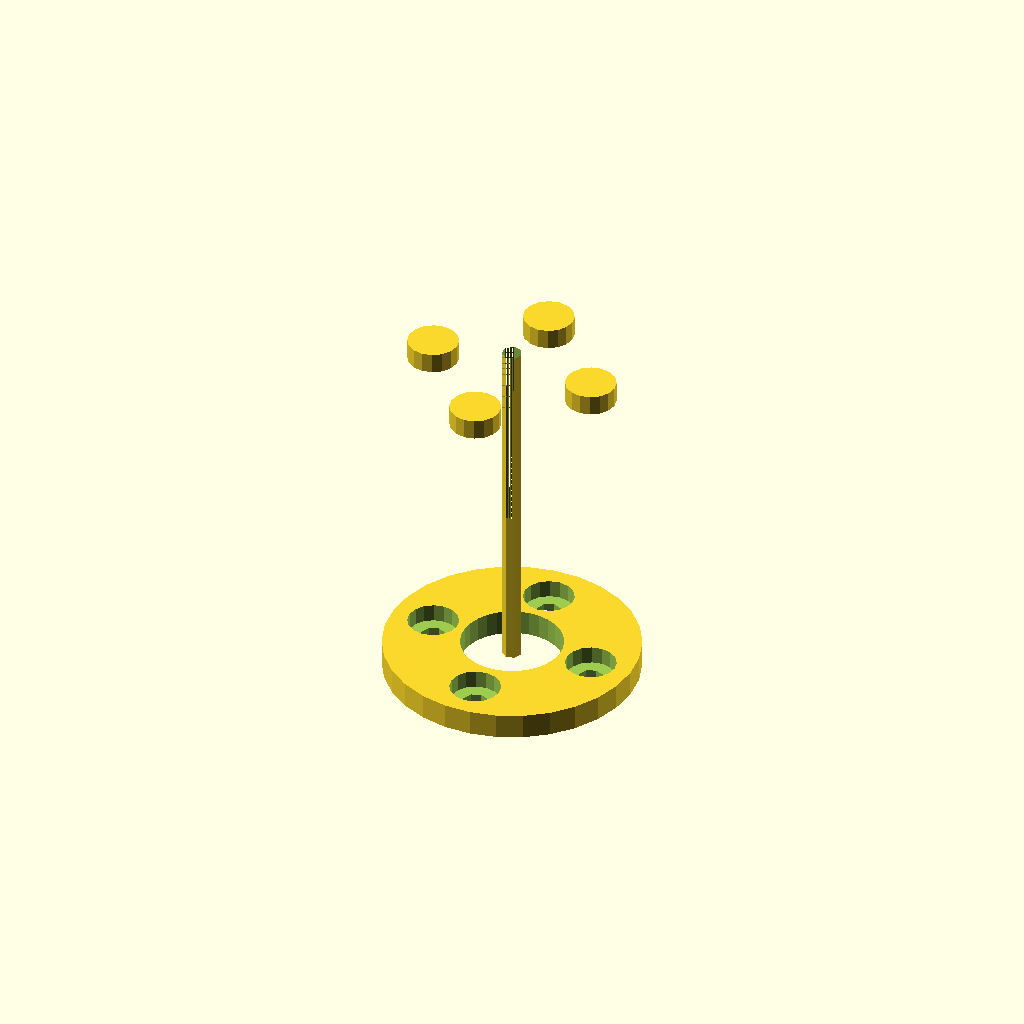
Cell 1: rendered with the file's own defaults.
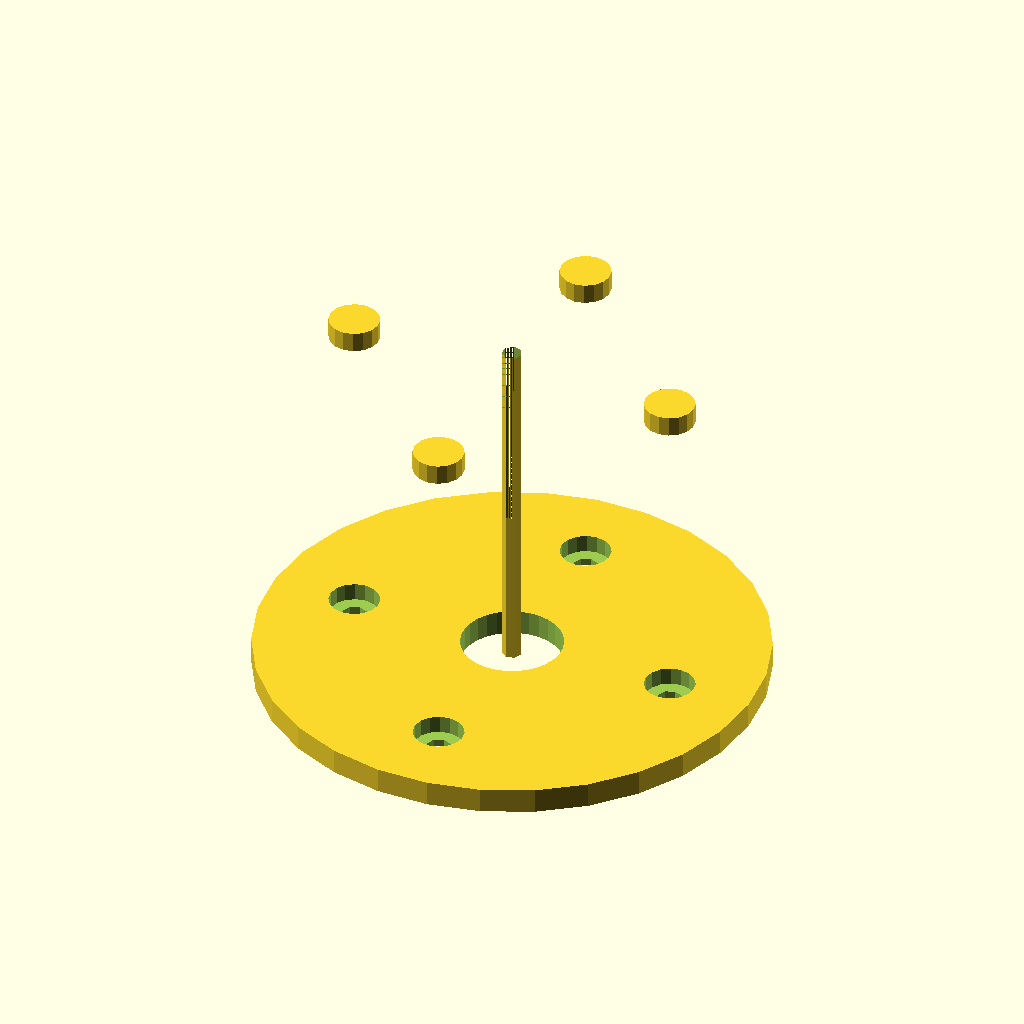
Cell 2 — circular_flange_diameter set to 100, the other parameters unchanged.
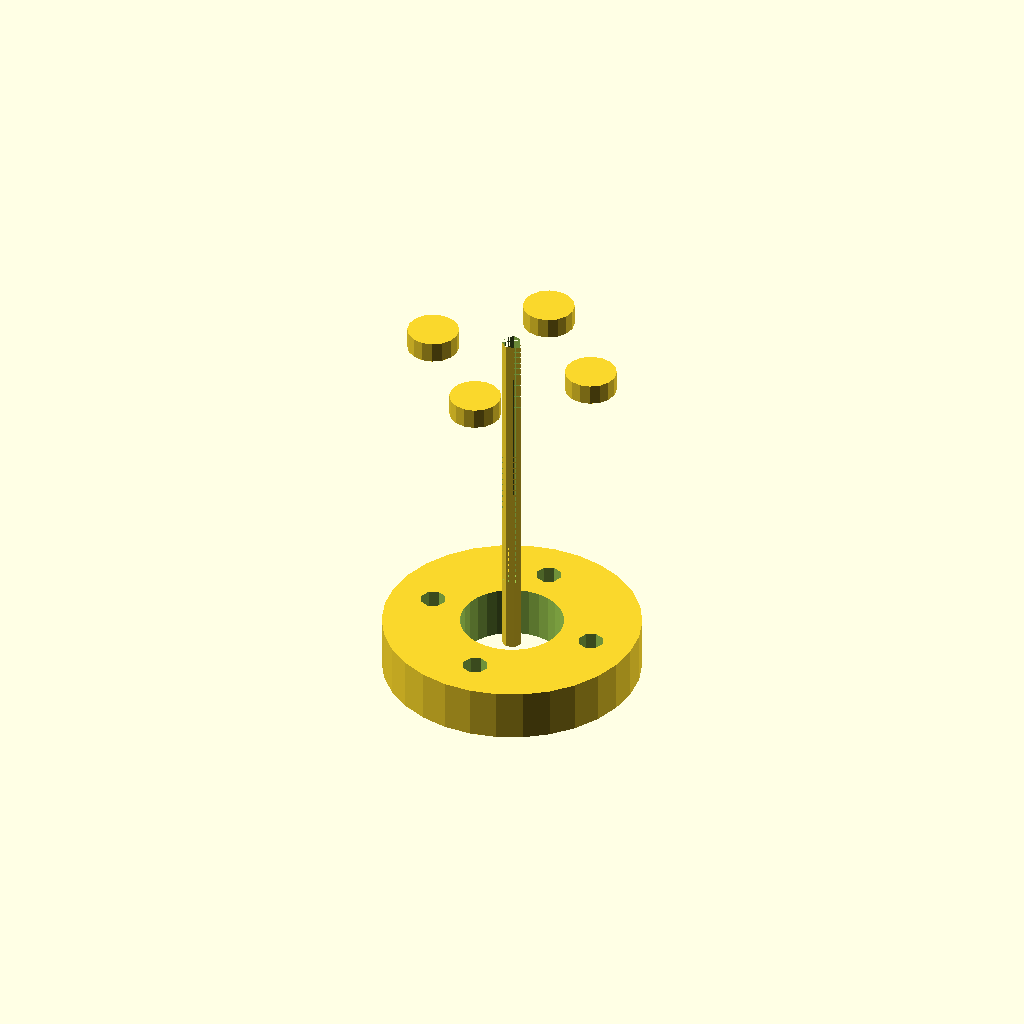
Cell 3: the same model with circular_flange_height = 10.
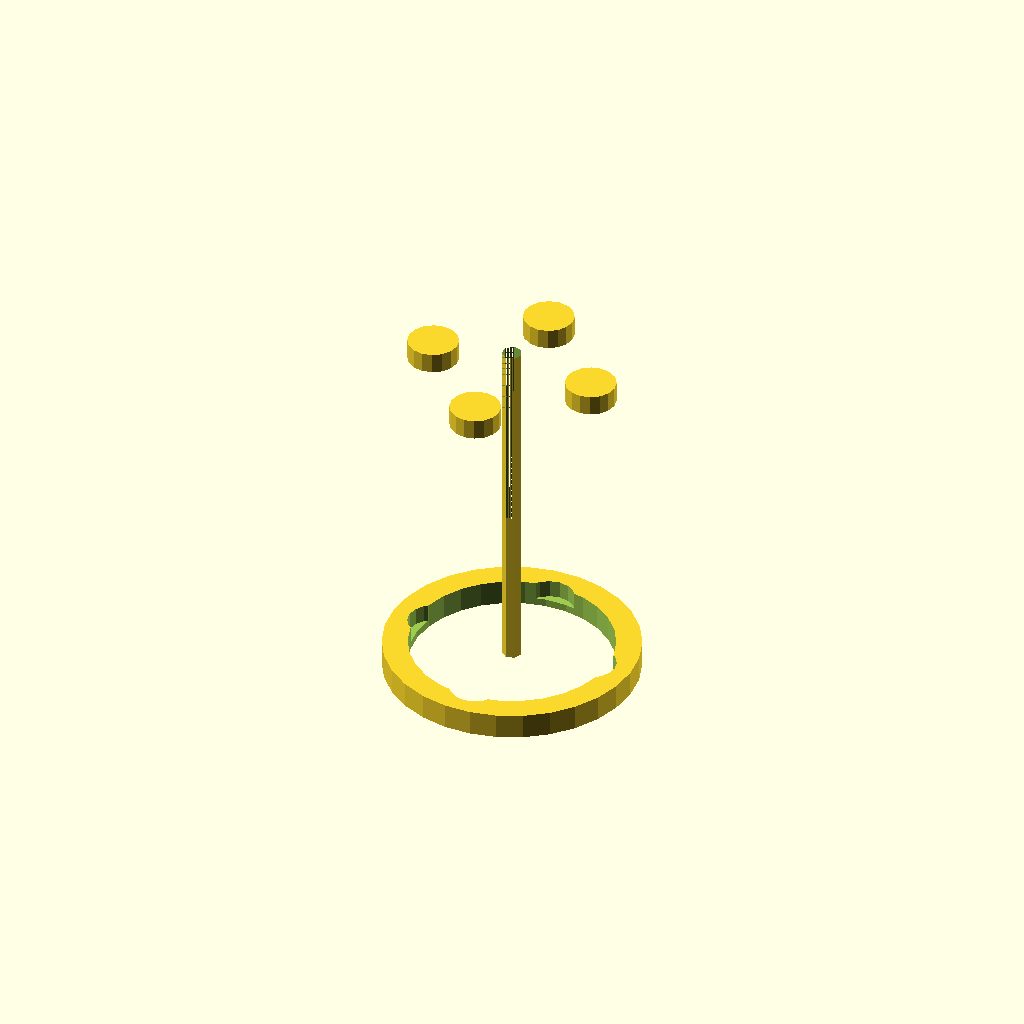
Cell 4: the same model with central_hole_diameter = 40.
One fixed orthographic camera (rotation 55°, 0°, 25°; colour scheme Cornfield) for every cell.
Source of the model, TracePart/objfile_15/output_0/objfile_15.scad:

// Parameters
circular_flange_diameter = 50; // Example value
circular_flange_height = 5;
central_hole_diameter = 20;
bolt_hole_diameter = 5;
spacer_block_width = 45;
spacer_block_height = 20;
spacer_block_depth = 20;
bolt_length = 70;
bolt_diameter = 4;
nut_diameter = bolt_diameter + 6;
nut_thickness = 4;

module circular_flange() {
    difference() {
        cylinder(h = circular_flange_height, d = circular_flange_diameter);
        // Central hole
        translate([0, 0, -1]) cylinder(h = circular_flange_height + 2, d = central_hole_diameter);
        // Bolt holes
        for (angle = [0 : 90 : 270]) {
            translate([circular_flange_diameter/3*cos(angle), circular_flange_diameter/3*sin(angle), -1])
                cylinder(h = circular_flange_height + 2, d = bolt_hole_diameter);
        }
    }
}

module spacer_block() {
    cube([spacer_block_width, spacer_block_depth, spacer_block_height], center = true);
}

module bolt() {
    cylinder(h = bolt_length, d = bolt_diameter);
}

module nut() {
    translate([0, 0, bolt_length - nut_thickness])
        cylinder(h = nut_thickness, d = nut_diameter, center = true);
}

// Assembly layers
module layer1() {
    circular_flange();
    for (angle = [0 : 90 : 270]) {
        translate([circular_flange_diameter/3*cos(angle), circular_flange_diameter/3*sin(angle), circular_flange_height/2])
            nut();
    }
    translate([0, 0, circular_flange_height/2]) bolt();
}

module layer2() {
    translate([0, 0, -spacer_block_height/2])
        spacer_block();
    translate([0, 0, circular_flange_height + spacer_block_height/2])
        bolt();
}

module layer3() {
    translate([0, 0, -spacer_block_height * 1.5])
        spacer_block();
    translate([0, 0, circular_flange_height + spacer_block_height * 1.5])
        bolt();
}

module layer4() {
    translate([0, 0, -spacer_block_height * 2.5])
        spacer_block();
    translate([0, 0, circular_flange_height + spacer_block_height * 2.5])
        bolt();
}

module layer5() {
    translate([0, 0, -circular_flange_height - spacer_block_height * 3])
        circular_flange();
    for (angle = [0 : 90 : 270]) {
        translate([circular_flange_diameter/3*cos(angle), circular_flange_diameter/3*sin(angle), -circular_flange_height - spacer_block_height*3 + circular_flange_height/2])
            nut();
    }
}

difference() {
    layer1();
    layer2();
    layer3();
    layer4();
    layer5();
}
Parameter table extracted from the source (name, type, default, range or options):
circular_flange_diameter: number, default 50
circular_flange_height: number, default 5
central_hole_diameter: number, default 20
bolt_hole_diameter: number, default 5
spacer_block_width: number, default 45
spacer_block_height: number, default 20
spacer_block_depth: number, default 20
bolt_length: number, default 70
bolt_diameter: number, default 4
nut_thickness: number, default 4
